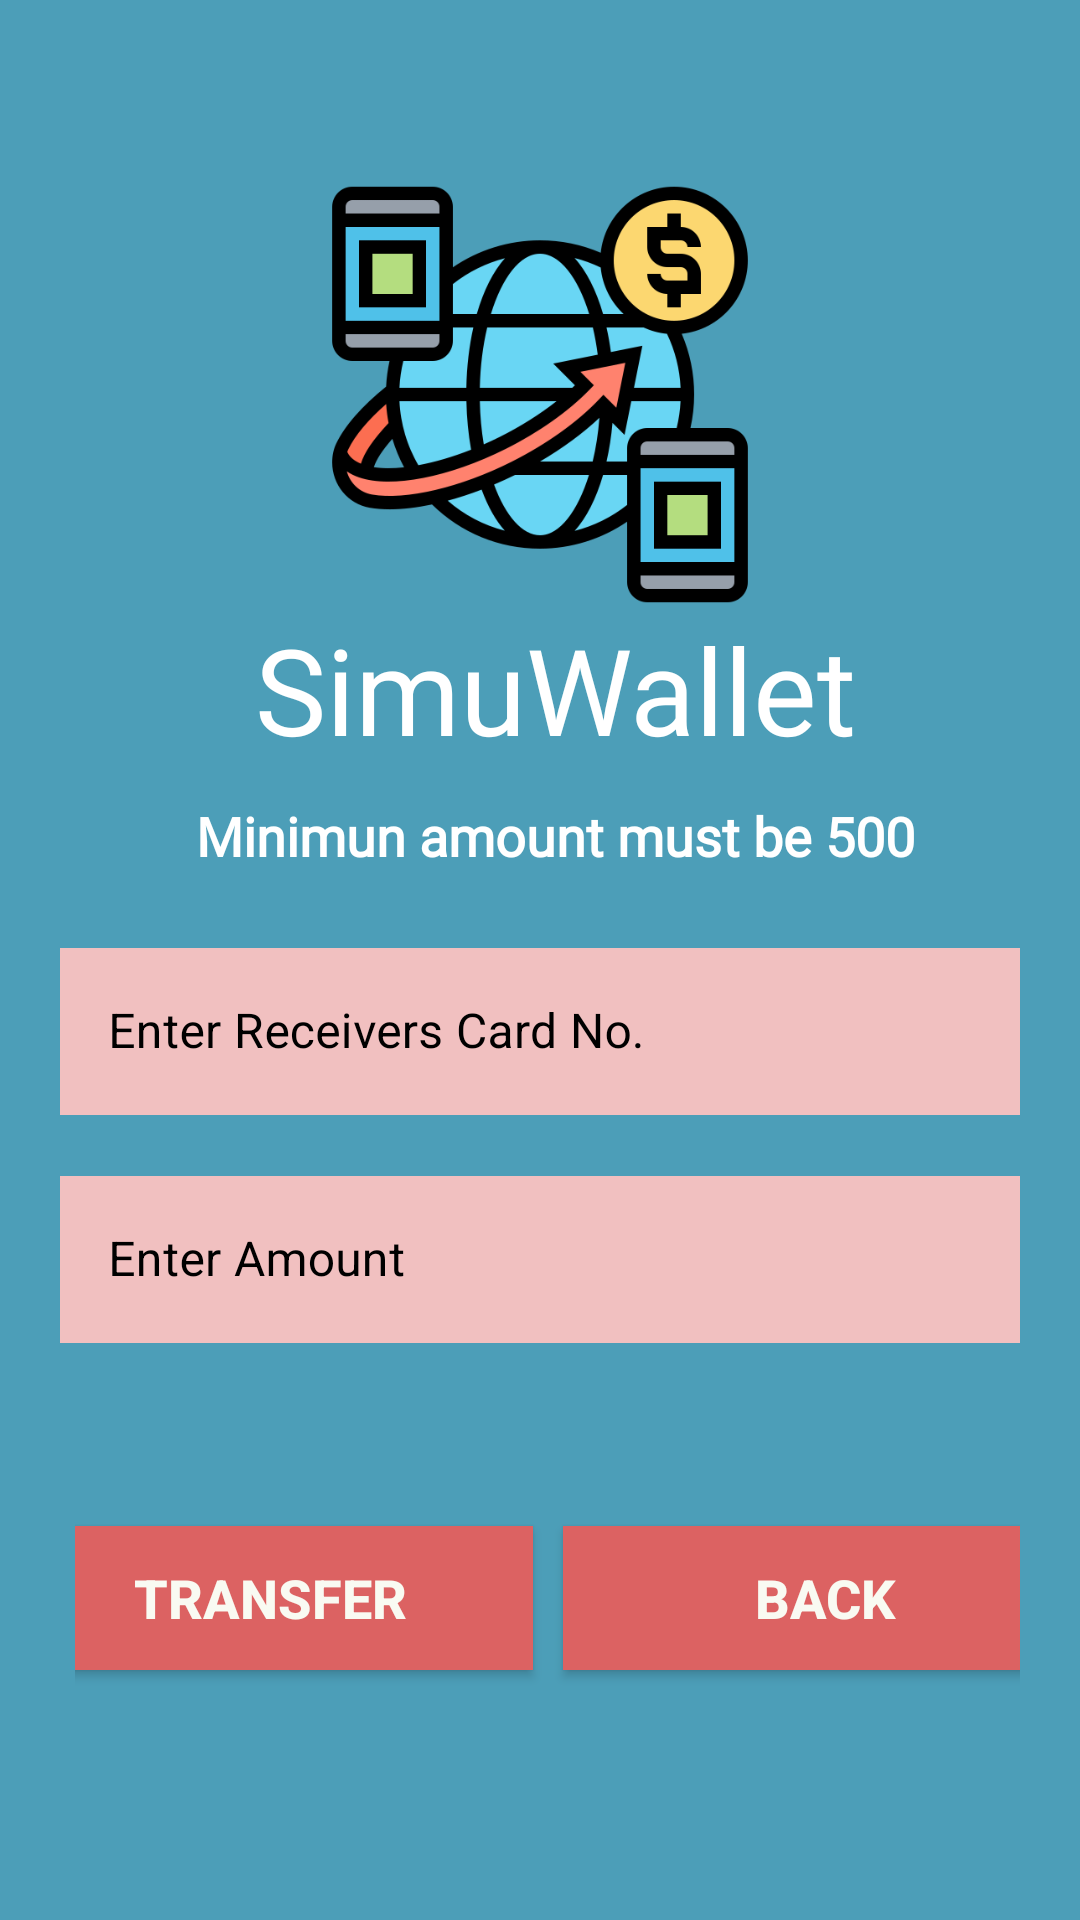

Layout XML and referenced resources for this Android screen:
<!-- AndroidManifest.xml: application theme Theme.Project101 -->
<!-- res/layout/activity_fundtransfer.xml -->
<?xml version="1.0" encoding="utf-8"?>
<LinearLayout xmlns:android="http://schemas.android.com/apk/res/android"
    xmlns:app="http://schemas.android.com/apk/res-auto"
    xmlns:tools="http://schemas.android.com/tools"
    android:layout_width="match_parent"
    android:layout_height="match_parent"
    tools:context=".Fundtransfer"
    android:orientation="vertical"
    android:background="#4C9EB8"
    android:padding="20dp"
    >

    <ImageView
        android:id="@+id/logoImage"
        android:layout_width="match_parent"
        android:layout_height="143dp"
        android:layout_marginTop="40dp"
        android:contentDescription="@string/todo"
        android:src="@drawable/fud"
        android:transitionName="logo_image" />

    <TextView
        android:id="@+id/pinchangelogo"
        android:layout_width="match_parent"
        android:layout_height="wrap_content"
        android:layout_marginStart="10dp"
        android:fontFamily="@font/bree_serif"
        android:text="@string/simuwallettt"
        android:textColor="#ffffff"
        android:textColorHint="@color/design_default_color_error"
        android:textSize="40sp"
        android:transitionName="logo_text"
        android:gravity="center"/>

    <TextView
        android:id="@+id/pinchangeslogan"
        android:layout_width="match_parent"
        android:layout_height="wrap_content"
        android:layout_marginStart="10dp"
        android:layout_marginTop="10dp"
        android:fontFamily="@font/amiko"
        android:text="Minimun amount must be 500"
        android:textColor="#ffffffff"
        android:textSize="18sp"
        android:textStyle="bold"
        android:gravity="center"
        android:layout_marginBottom="20dp"/>

    <com.google.android.material.textfield.TextInputLayout
        android:layout_width="match_parent"
        android:layout_height="wrap_content"
        android:id="@+id/tranfer_to"
        android:hint="Enter Receivers Card No."
        android:textColorHint="@color/black"
        style="@style/Widget.MaterialComponents.TextInputLayout.OutlinedBox">

        <com.google.android.material.textfield.TextInputEditText
            android:layout_width="match_parent"
            android:layout_height="wrap_content"
            android:inputType="number"
            android:layout_marginBottom="15dp"
            android:background="#F1C0C0"
            />

    </com.google.android.material.textfield.TextInputLayout>
    <com.google.android.material.textfield.TextInputLayout
        android:layout_width="match_parent"
        android:layout_height="wrap_content"
        android:id="@+id/tran"
        android:hint="Enter Amount"
        android:textColorHint="@color/black"
        style="@style/Widget.MaterialComponents.TextInputLayout.OutlinedBox">

        <com.google.android.material.textfield.TextInputEditText
            android:layout_width="match_parent"
            android:layout_height="wrap_content"
            android:inputType="number"
            android:layout_marginBottom="15dp"
            android:background="#F1C0C0"
            />

    </com.google.android.material.textfield.TextInputLayout>
    <com.google.android.material.textfield.TextInputLayout
        android:layout_width="match_parent"
        android:layout_height="wrap_content"
        android:id="@+id/transferamount"
        android:hint="Enter Amount"
        android:textColorHint="@color/black"
        style="@style/Widget.MaterialComponents.TextInputLayout.OutlinedBox"/>



    <LinearLayout
        android:layout_width="wrap_content"
        android:layout_height="100dp"
        android:gravity="center"
        android:orientation="horizontal"
        android:layout_marginTop="20dp"
        android:layout_marginLeft="5dp"
        tools:ignore="ExtraText">

        <Button
            android:id="@+id/btnfundtrans"
            android:layout_width="175dp"
            android:layout_height="wrap_content"
            android:layout_marginEnd="5dp"
            android:layout_marginLeft="20dp"
            android:text="Transfer"
            android:textColor="#F9FAF2"
            android:textSize="18sp"
            app:backgroundTint="#DC6262"
            android:textStyle="bold"
            android:background="#3c3b6e"/>
        >

        <Button
            android:id="@+id/btn_fundtraans_back"
            android:layout_width="175dp"
            android:layout_height="wrap_content"
            android:layout_marginStart="5dp"
            android:text="Back"
            android:textColor="#F9FAF2"
            android:textSize="18sp"
            app:backgroundTint="#DC6262"
            android:textStyle="bold"
            android:background="#3c3b6e"/>
        />

    </LinearLayout>
</LinearLayout>
<!-- resources referenced by this layout -->
<resources>
  <color name="black">#FF000000</color>
  <!-- drawable fud: png bitmap (drawable-200dpi, 37841 bytes) -->
  <string name="simuwallettt">SimuWallet</string>
  <string name="todo">TODO</string>
  <style name="Theme.Project101" parent="Base.Theme.Project101" />
  <style name="Base.Theme.Project101" parent="Theme.Material3.DayNight.NoActionBar">
          
          
          <item name="android:windowContentTransitions">true</item>
      </style>
</resources>
